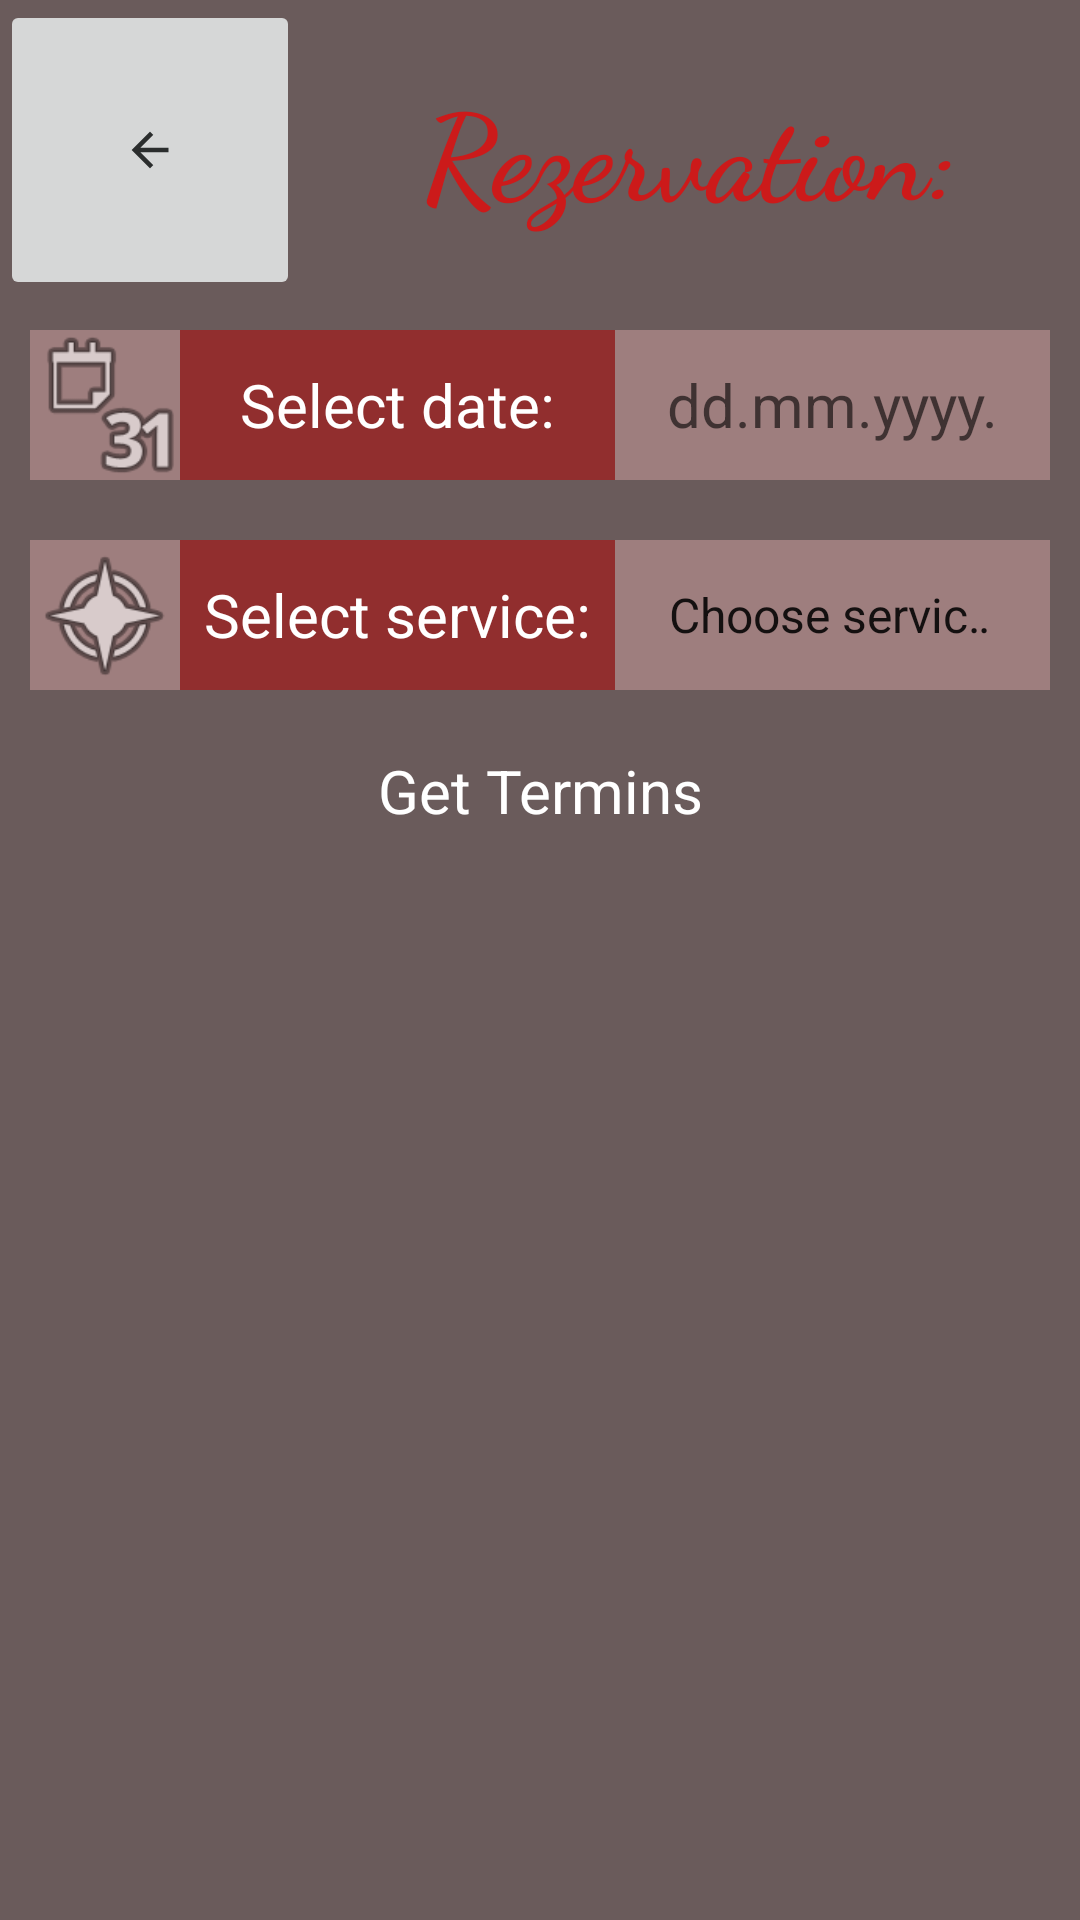

Layout XML and referenced resources for this Android screen:
<!-- AndroidManifest.xml: application theme Theme.BeautySalon -->
<!-- res/layout/activity_reservation.xml -->
<?xml version="1.0" encoding="utf-8"?>
<ScrollView xmlns:android="http://schemas.android.com/apk/res/android"
    xmlns:app="http://schemas.android.com/apk/res-auto"
    xmlns:tools="http://schemas.android.com/tools"
    android:layout_width="match_parent"
    android:layout_height="match_parent"
    android:background="#6A5B5B"
    android:backgroundTint="#6A5B5B">

    <LinearLayout
        android:id="@+id/relativeLayout"
        android:layout_width="match_parent"
        android:layout_height="match_parent"
        android:background="#6A5B5B"
        android:orientation="vertical"
        tools:context=".ReservationActivity">


        <LinearLayout
            android:layout_width="match_parent"
            android:layout_height="match_parent"
            android:orientation="horizontal">

            <ImageButton
                android:id="@+id/btnBackToProfile"
                android:layout_width="100dp"
                android:layout_height="match_parent"
                app:srcCompat="@drawable/ic_action_name" />

            <TextView
                android:id="@+id/textView9"
                android:layout_width="match_parent"
                android:layout_height="100dp"
                android:fontFamily="cursive"
                android:gravity="center"
                android:padding="15dp"
                android:text="Rezervation:"
                android:textColor="#CC1A1A"
                android:textSize="40sp"
                android:textStyle="bold"
                app:layout_constraintBottom_toTopOf="@+id/spinner"
                app:layout_constraintEnd_toEndOf="parent"
                app:layout_constraintStart_toStartOf="parent"
                app:layout_constraintTop_toTopOf="parent"
                app:layout_constraintVertical_bias="0.458" />
        </LinearLayout>

        <LinearLayout
            android:layout_width="match_parent"
            android:layout_height="70dp"
            android:orientation="horizontal"
            android:padding="10dp">

            <ImageView
                android:id="@+id/imageView2"
                android:layout_width="50dp"
                android:layout_height="match_parent"
                android:background="#9E7E7E"
                app:srcCompat="@android:drawable/ic_menu_month" />

            <TextView
                android:id="@+id/textView14"
                android:layout_width="match_parent"
                android:layout_height="match_parent"
                android:layout_weight="1"
                android:background="#912E2E"
                android:gravity="center"
                android:padding="10dp"
                android:text="Select date:"
                android:textColor="#FFFFFF"
                android:textSize="20sp" />

            <TextView
                android:id="@+id/txtDate"
                android:layout_width="match_parent"
                android:layout_height="match_parent"
                android:layout_weight="1"
                android:background="#9E7E7E"
                android:gravity="center"
                android:hint="dd.mm.yyyy."
                android:padding="10dp"
                android:textColor="#FFFFFF"
                android:textSize="20sp" />

        </LinearLayout>

        <LinearLayout
            android:layout_width="match_parent"
            android:layout_height="70dp"
            android:orientation="horizontal"
            android:padding="10dp">

            <ImageView
                android:id="@+id/imageView3"
                android:layout_width="50dp"
                android:layout_height="match_parent"
                android:background="#9E7E7E"
                app:srcCompat="@android:drawable/ic_menu_compass" />

            <TextView
                android:id="@+id/textView8"
                android:layout_width="match_parent"
                android:layout_height="match_parent"
                android:layout_weight="1"
                android:background="#912E2E"
                android:gravity="center"
                android:text="Select service:"
                android:textColor="#FFFFFF"
                android:textSize="20sp" />

            <Spinner
                android:id="@+id/spinner"
                android:layout_width="match_parent"
                android:layout_height="match_parent"
                android:layout_weight="1"
                android:background="#9E7E7E"
                android:dropDownWidth="match_parent"
                android:entries="@array/array"
                android:gravity="center"
                android:padding="10dp">

            </Spinner>

        </LinearLayout>

        <TextView
            android:id="@+id/txtGetTermins"
            android:layout_width="match_parent"
            android:layout_height="wrap_content"
            android:clickable="true"
            android:gravity="center"
            android:hyphenationFrequency="normal"
            android:padding="10dp"
            android:text="Get Termins"
            android:textColor="#FFFFFF"
            android:textSize="20sp" />


        <androidx.recyclerview.widget.RecyclerView
            android:id="@+id/recycleViewTermin"
            android:layout_width="match_parent"
            android:layout_height="match_parent"
            android:layout_gravity="center"
            android:foregroundGravity="center" />

    </LinearLayout>
</ScrollView>
<!-- resources referenced by this layout -->
<resources>
  <string-array name="array">
          <item>Choose service:</item>
          <item>haircut</item>
          <item>nail extension</item>
          <item>relax massage</item>
      </string-array>
  <!-- drawable ic_action_name (drawable-anydpi) -->
  <vector xmlns:android="http://schemas.android.com/apk/res/android"
      android:width="24dp"
      android:height="24dp"
      android:viewportWidth="24"
      android:viewportHeight="24"
      android:tint="#000202"
      android:alpha="0.8"
      android:autoMirrored="true">
    <group android:scaleX="0.7692308"
        android:scaleY="0.7692308"
        android:translateX="2.7692308"
        android:translateY="2.7692308">
      <path
          android:fillColor="@android:color/white"
          android:pathData="M20,11H7.83l5.59,-5.59L12,4l-8,8 8,8 1.41,-1.41L7.83,13H20v-2z"/>
    </group>
  </vector>
  <style name="Theme.BeautySalon" parent="Theme.MaterialComponents.Light.NoActionBar">
          
          <item name="colorPrimary">#CCA1A1</item>
          <item name="colorPrimaryVariant">#912E2E</item>
          <item name="colorOnPrimary">@color/white</item>
          
          <item name="colorSecondary">#CCA1A1</item>
          <item name="colorSecondaryVariant">@color/teal_700</item>
          <item name="colorOnSecondary">@color/black</item>
          
          <item name="android:statusBarColor" tools:targetApi="l">?attr/colorPrimaryVariant</item>
          
      </style>
  <!-- not gathered from this repository: default colours our renderer supplied (Android Studio template values) -->
  <color name="teal_700">#FF018786</color>
  <color name="black">#FF000000</color>
  <color name="white">#FFFFFFFF</color>
</resources>
